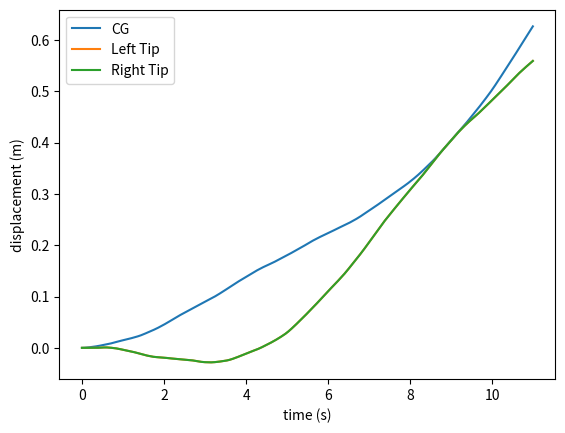
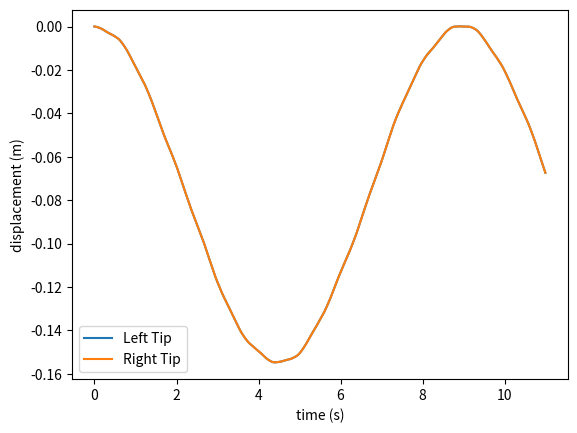

Recreate these plots in Python, in order.
import numpy as np
import matplotlib.pyplot as plt
from scipy import signal
from numpy.linalg import inv
from scipy.linalg import eig

# Define geometry
semi_span = 5
num_elements = 8
L_e = 2*semi_span/num_elements

# Define structural properties
M_ext = 10     # External mass
mu = 100      # Beam mass per unit length
EI = 1e3     # Bending stiffness
M_total = M_ext + 2*semi_span*mu

# Simulation parameters
tstart = 0
tstop = 10
dt = 0.01
alpha = 0.0001      # Numerical damping for Newmark-beta
t = np.arange(tstart, tstop+1, dt)
Ft = 10*np.ones_like(t)
F_ext = 10

# Define Element Matrices
K_e = np.array([[12*EI/(L_e**3), 6*EI/(L_e**2), -12*EI/(L_e**3), 6*EI/(L_e**2)],
                [6*EI/(L_e**2), 4*EI/L_e, -6*EI/(L_e**2), 2*EI/L_e],
                [-12*EI/(L_e**3), -6*EI/(L_e**2), 12*EI/(L_e**3), -6*EI/(L_e**2)],
                [6*EI/(L_e**2), 2*EI/L_e, -6*EI/(L_e**2), 4*EI/L_e]])

M_e = mu*L_e/420*np.array([[156, 22*L_e, 54, -13*L_e],
                           [22*L_e, 4*L_e**2, 13*L_e, -3*L_e**2],
                           [54, 13*L_e, 156, -22*L_e],
                           [-13*L_e, -3*L_e**2, -22*L_e, 4*L_e**2]])

R_e = np.array([[mu*L_e/2, mu*L_e**2/12, mu*L_e/2, -mu*L_e**2/12]])

# Assemble Global Matrices
K_global = np.zeros((2*(num_elements+1)+1, 2*(num_elements+1)+1))
M_global = np.zeros((2*(num_elements+1)+1, 2*(num_elements+1)+1))
R_global = np.zeros((1, 2*(num_elements+1)+1))

for element in range(num_elements):
    r, c = element*2, element*2
    K_global[r:r+K_e.shape[0], c:c+K_e.shape[1]] += K_e
    M_global[r:r+M_e.shape[0], c:c+M_e.shape[1]] += M_e
    R_global[0:1, c:c+R_e.shape[1]] += R_e

R_globalT = np.transpose(R_global)
M_global[-1:, 0:R_global.shape[1]] += R_global
M_global[0:R_globalT.shape[0], -1:] += R_globalT
M_global[-1,-1] = M_total

# Clamped-Free BC
K_global = np.delete(K_global, num_elements, 0)
K_global = np.delete(K_global, num_elements, 0)
K_global = np.delete(K_global, num_elements, 1)
K_global = np.delete(K_global, num_elements, 1)

M_global = np.delete(M_global, num_elements, 0)
M_global = np.delete(M_global, num_elements, 0)
M_global = np.delete(M_global, num_elements, 1)
M_global = np.delete(M_global, num_elements, 1)

# Additional matrix for Newmark Beta Method
zero_matrix = np.zeros((2*num_elements+1, 2*num_elements+1))
identity = np.eye(2*num_elements+1)

# Newmark Beta Method (Avg Acceleration)
phi = 0.5 + alpha
beta = 0.25*(phi+0.5)**2

S_1 = M_global + dt**2*beta*K_global
S_2 = dt**2*(0.5-beta)*K_global

A_1 = np.concatenate((zero_matrix, zero_matrix, S_1), axis=1)
A_2 = np.concatenate((zero_matrix, -identity, dt*phi*identity), axis=1)
A_3 = np.concatenate((-identity, zero_matrix, dt**2*beta*identity), axis=1)

A = np.concatenate((A_1, A_2, A_3), axis = 0)

B_1 = np.concatenate((K_global, K_global*dt, S_2), axis=1)
B_2 = np.concatenate((zero_matrix, identity, (1-phi)*dt*identity), axis=1)
B_3 = np.concatenate((identity, dt*identity, (0.5-beta)*dt**2*identity), axis=1)

B = np.concatenate((B_1, B_2, B_3), axis = 0)

# Set initial conditions
q = np.zeros(2*num_elements+1)
q_dot = np.zeros(2*num_elements+1)
q_dotdot = np.zeros(2*num_elements+1)
Q_old = np.concatenate((q, q_dot, q_dotdot), axis=0)

F_old = np.zeros(2*num_elements+1)
F_old = np.concatenate((F_old, np.zeros(2*num_elements+1), np.zeros(2*num_elements+1)), axis=0)

F_old[0] = 0
F_old[2*num_elements-2] = 0
F_old[2*num_elements] = F_old[0] + F_old[2*num_elements-2] + F_ext

CG = []
tip_left = []
tip_right = []

tip_left_local = []
tip_right_local = []

for time in t:
    RHS = F_old - np.matmul(B, Q_old)
    Q_new = np.matmul(inv(A), RHS)
    CG.append(Q_new[2*num_elements])
    tip_left.append(Q_new[0] + Q_new[2*num_elements])
    tip_right.append(Q_new[2*num_elements-2] + Q_new[2*num_elements])

    tip_left_local.append(Q_new[0])
    tip_right_local.append(Q_new[2*num_elements-2])

    Q_old = Q_new

plt.figure(1)
plt.plot(t, CG)
plt.plot(t, tip_left)
plt.plot(t, tip_right)
plt.xlabel("time (s)")
plt.ylabel("displacement (m)")
plt.legend(("CG", "Left Tip", "Right Tip"))

plt.figure(2)
plt.plot(t, tip_left_local)
plt.plot(t, tip_right_local)
plt.xlabel("time (s)")
plt.ylabel("displacement (m)")
plt.legend(("Left Tip", "Right Tip"))

plt.show()